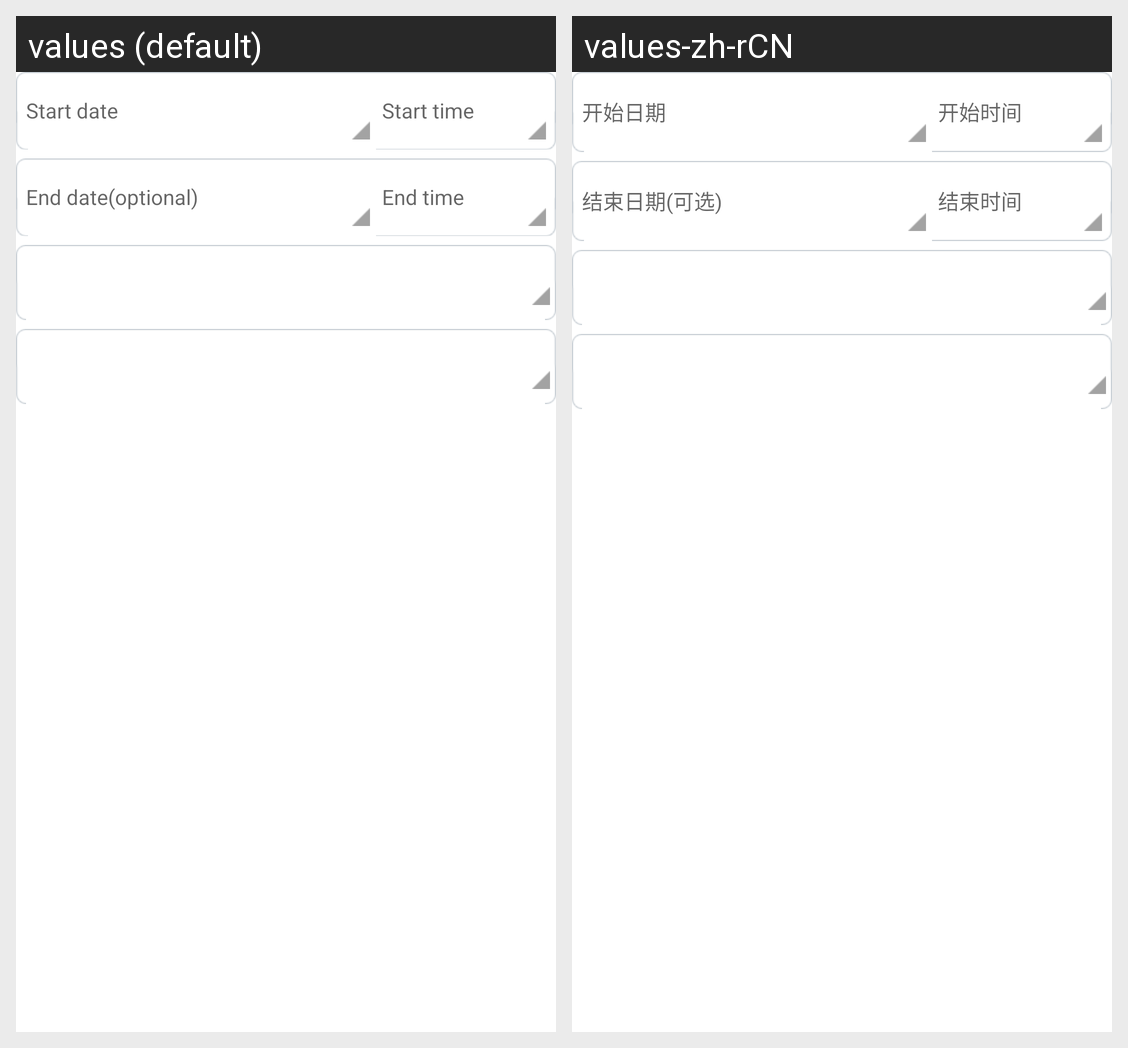

For this localized Android screen grid, give each drawn string resource with its value in every locale shown.
Android screen res/layout/event_time_ui.xml rendered under 2 locales, left to right: values (default), values-zh-rCN. Device: Nexus 5 (rendered at 1080×1920; each locale shown at half size, 540×960, under a caption strip naming it); theme Theme.MaterialComponents.DayNight.NoActionBar.
Strings drawn on this screen, with the default value and each locale's value (text and hints the layout hard-codes, and strings that could not be matched under every locale, appear in the picture but are not listed):

event_start_date
  values: Start date
  values-zh-rCN: 开始日期

event_start_time
  values: Start time
  values-zh-rCN: 开始时间

event_end_date
  values: End date(optional)
  values-zh-rCN: 结束日期(可选)

event_end_time
  values: End time
  values-zh-rCN: 结束时间
